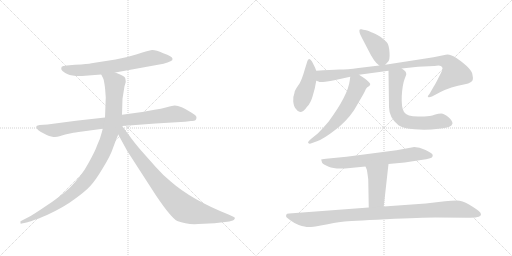
t = 0.00 s
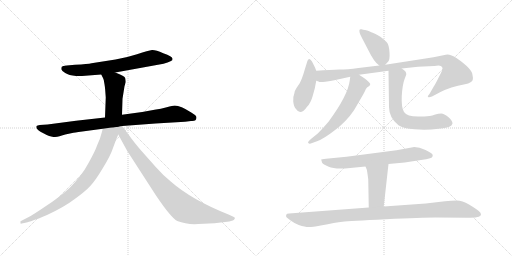
t = 2.02 s
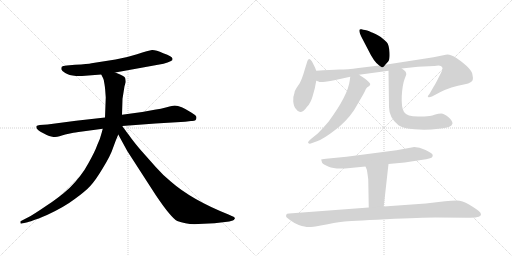
t = 4.04 s
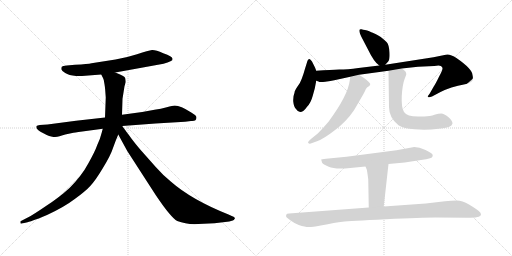
t = 6.06 s
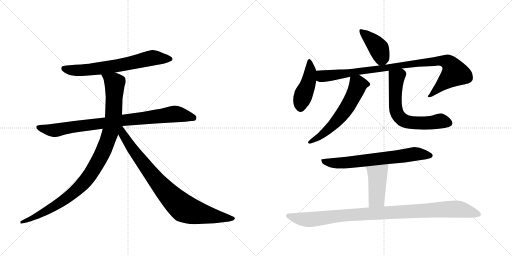
t = 8.07 s
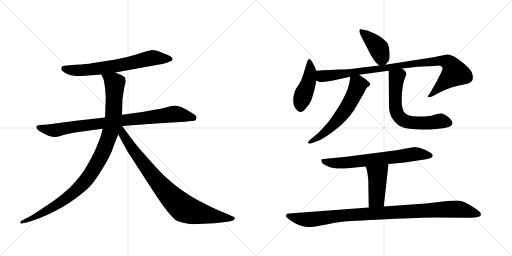
t = 10.09 s

The animated SVG that drew these frames (rendered in a browser with its animation timeline set to each time). Animation: 12 CSS @keyframes rules; one cycle of 10.09 s.

<svg version="1.1" viewBox="0 0 2048 1024" xmlns="http://www.w3.org/2000/svg">
  <g stroke="lightgray" stroke-dasharray="1,1" stroke-width="1" transform="scale(4, 4)">
    <line x1="0" y1="0" x2="256" y2="256"></line>
    <line x1="256" y1="0" x2="0" y2="256"></line>
    <line x1="128" y1="0" x2="128" y2="256"></line>
    <line x1="0" y1="128" x2="256" y2="128"></line>
    <line x1="256" y1="0" x2="512" y2="256"></line>
    <line x1="512" y1="0" x2="256" y2="256"></line>
    <line x1="384" y1="0" x2="384" y2="256"></line>
    <line x1="256" y1="128" x2="512" y2="128"></line>
  </g>
<g transform="scale(1, -1) translate(0, -850)">
   <style type="text/css">
    @keyframes keyframes0 {
      from {
       stroke: black;
       stroke-dashoffset: 688;
       stroke-width: 128;
       }
       69% {
       animation-timing-function: step-end;
       stroke: black;
       stroke-dashoffset: 0;
       stroke-width: 128;
       }
       to {
       stroke: black;
       stroke-width: 1024;
       }
       }
       #make-me-a-hanzi-animation-0 {
         animation: keyframes0 0.809896s both;
         animation-delay: 0.000000s;
         animation-timing-function: linear;
       }
    @keyframes keyframes1 {
      from {
       stroke: black;
       stroke-dashoffset: 883;
       stroke-width: 128;
       }
       74% {
       animation-timing-function: step-end;
       stroke: black;
       stroke-dashoffset: 0;
       stroke-width: 128;
       }
       to {
       stroke: black;
       stroke-width: 1024;
       }
       }
       #make-me-a-hanzi-animation-1 {
         animation: keyframes1 0.968587s both;
         animation-delay: 0.809896s;
         animation-timing-function: linear;
       }
    @keyframes keyframes2 {
      from {
       stroke: black;
       stroke-dashoffset: 1034;
       stroke-width: 128;
       }
       77% {
       animation-timing-function: step-end;
       stroke: black;
       stroke-dashoffset: 0;
       stroke-width: 128;
       }
       to {
       stroke: black;
       stroke-width: 1024;
       }
       }
       #make-me-a-hanzi-animation-2 {
         animation: keyframes2 1.091471s both;
         animation-delay: 1.778483s;
         animation-timing-function: linear;
       }
    @keyframes keyframes3 {
      from {
       stroke: black;
       stroke-dashoffset: 867;
       stroke-width: 128;
       }
       74% {
       animation-timing-function: step-end;
       stroke: black;
       stroke-dashoffset: 0;
       stroke-width: 128;
       }
       to {
       stroke: black;
       stroke-width: 1024;
       }
       }
       #make-me-a-hanzi-animation-3 {
         animation: keyframes3 0.955566s both;
         animation-delay: 2.869954s;
         animation-timing-function: linear;
       }
    @keyframes keyframes4 {
      from {
       stroke: black;
       stroke-dashoffset: 414;
       stroke-width: 128;
       }
       57% {
       animation-timing-function: step-end;
       stroke: black;
       stroke-dashoffset: 0;
       stroke-width: 128;
       }
       to {
       stroke: black;
       stroke-width: 1024;
       }
       }
       #make-me-a-hanzi-animation-4 {
         animation: keyframes4 0.586914s both;
         animation-delay: 3.825521s;
         animation-timing-function: linear;
       }
    @keyframes keyframes5 {
      from {
       stroke: black;
       stroke-dashoffset: 448;
       stroke-width: 128;
       }
       59% {
       animation-timing-function: step-end;
       stroke: black;
       stroke-dashoffset: 0;
       stroke-width: 128;
       }
       to {
       stroke: black;
       stroke-width: 1024;
       }
       }
       #make-me-a-hanzi-animation-5 {
         animation: keyframes5 0.614583s both;
         animation-delay: 4.412435s;
         animation-timing-function: linear;
       }
    @keyframes keyframes6 {
      from {
       stroke: black;
       stroke-dashoffset: 971;
       stroke-width: 128;
       }
       76% {
       animation-timing-function: step-end;
       stroke: black;
       stroke-dashoffset: 0;
       stroke-width: 128;
       }
       to {
       stroke: black;
       stroke-width: 1024;
       }
       }
       #make-me-a-hanzi-animation-6 {
         animation: keyframes6 1.040202s both;
         animation-delay: 5.027018s;
         animation-timing-function: linear;
       }
    @keyframes keyframes7 {
      from {
       stroke: black;
       stroke-dashoffset: 602;
       stroke-width: 128;
       }
       66% {
       animation-timing-function: step-end;
       stroke: black;
       stroke-dashoffset: 0;
       stroke-width: 128;
       }
       to {
       stroke: black;
       stroke-width: 1024;
       }
       }
       #make-me-a-hanzi-animation-7 {
         animation: keyframes7 0.739909s both;
         animation-delay: 6.067220s;
         animation-timing-function: linear;
       }
    @keyframes keyframes8 {
      from {
       stroke: black;
       stroke-dashoffset: 655;
       stroke-width: 128;
       }
       68% {
       animation-timing-function: step-end;
       stroke: black;
       stroke-dashoffset: 0;
       stroke-width: 128;
       }
       to {
       stroke: black;
       stroke-width: 1024;
       }
       }
       #make-me-a-hanzi-animation-8 {
         animation: keyframes8 0.783040s both;
         animation-delay: 6.807129s;
         animation-timing-function: linear;
       }
    @keyframes keyframes9 {
      from {
       stroke: black;
       stroke-dashoffset: 693;
       stroke-width: 128;
       }
       69% {
       animation-timing-function: step-end;
       stroke: black;
       stroke-dashoffset: 0;
       stroke-width: 128;
       }
       to {
       stroke: black;
       stroke-width: 1024;
       }
       }
       #make-me-a-hanzi-animation-9 {
         animation: keyframes9 0.813965s both;
         animation-delay: 7.590169s;
         animation-timing-function: linear;
       }
    @keyframes keyframes10 {
      from {
       stroke: black;
       stroke-dashoffset: 441;
       stroke-width: 128;
       }
       59% {
       animation-timing-function: step-end;
       stroke: black;
       stroke-dashoffset: 0;
       stroke-width: 128;
       }
       to {
       stroke: black;
       stroke-width: 1024;
       }
       }
       #make-me-a-hanzi-animation-10 {
         animation: keyframes10 0.608887s both;
         animation-delay: 8.404134s;
         animation-timing-function: linear;
       }
    @keyframes keyframes11 {
      from {
       stroke: black;
       stroke-dashoffset: 1019;
       stroke-width: 128;
       }
       77% {
       animation-timing-function: step-end;
       stroke: black;
       stroke-dashoffset: 0;
       stroke-width: 128;
       }
       to {
       stroke: black;
       stroke-width: 1024;
       }
       }
       #make-me-a-hanzi-animation-11 {
         animation: keyframes11 1.079264s both;
         animation-delay: 9.013021s;
         animation-timing-function: linear;
       }
</style>
<path d="M 461 560 L 654 595 Q 672 600 682 605 Q 692 609 690 615 Q 690 625 653 637 Q 622 651 608 650 Q 595 648 548 633 Q 501 618 462 612 L 366 597 Q 353 594 300 591 L 267 588 Q 250 586 247 583 Q 245 580 245 573 Q 247 567 261 558 Q 275 549 304 546 L 328 546 L 405 552 L 461 560 Z" fill="lightgray"></path> 
<path d="M 786 380 Q 786 386 780 390 L 765 400 Q 722 428 699 428 Q 691 428 667 421 Q 644 414 618 411 L 569 402 L 488 391 L 420 380 L 304 367 L 190 352 L 159 350 Q 149 348 146 346 Q 142 335 162 323 L 187 310 Q 195 305 209 303 Q 224 300 238 305 Q 252 310 261 312 L 289 318 Q 295 320 329 324 L 411 335 L 489 346 L 622 356 L 740 363 L 764 366 Q 786 364 786 380 Z" fill="lightgray"></path> 
<path d="M 488 391 L 490 455 L 498 505 L 503 522 Q 503 528 501 537 Q 500 546 461 560 C 433 571 392 579 405 552 L 412 538 Q 416 532 418 513 Q 421 493 421 487 L 423 460 L 420 380 L 411 335 L 407 320 Q 401 295 389 270 Q 380 244 353 196 Q 327 147 278 98 Q 238 61 184 26 Q 131 -10 115 -18 L 84 -34 Q 80 -35 82 -41 Q 81 -46 87 -44 L 106 -40 Q 112 -39 134 -31 L 148 -26 Q 155 -24 164 -20 L 188 -10 Q 257 22 299 54 Q 342 85 361 106 Q 381 127 411 177 Q 442 227 452 258 Q 463 289 473 312 L 488 391 Z" fill="lightgray"></path> 
<path d="M 473 312 L 509 246 L 624 68 Q 685 -22 709 -34 Q 747 -49 793 -46 L 858 -43 L 917 -36 L 931 -32 Q 935 -31 939 -25 Q 942 -19 927 -14 L 914 -8 Q 766 51 683 124 Q 653 148 623 182 L 560 253 Q 529 290 517 308 Q 509 318 489 346 C 471 370 451 353 473 312 Z" fill="lightgray"></path> 
<path d="M 1541 591 L 1552 603 Q 1560 610 1558 641 Q 1556 671 1547 681 Q 1538 690 1523 702 Q 1497 717 1491 719 Q 1486 720 1477 725 Q 1469 729 1460 730 Q 1452 731 1446 733 Q 1441 734 1439 732 Q 1433 725 1449 696 L 1473 650 Q 1496 602 1517 588 C 1530 578 1530 578 1541 591 Z" fill="lightgray"></path> 
<path d="M 1265 567 L 1260 580 L 1248 604 Q 1241 615 1237 614 Q 1233 613 1230 607 L 1220 575 Q 1213 550 1207 535 Q 1202 520 1190 504 Q 1178 487 1178 479 Q 1172 465 1173 444 Q 1175 423 1184 414 Q 1202 385 1229 424 Q 1243 438 1251 467 L 1259 496 L 1265 527 L 1265 567 Z" fill="lightgray"></path> 
<path d="M 1265 527 L 1274 524 Q 1278 520 1301 523 Q 1324 526 1337 529 L 1401 543 L 1436 551 L 1554 567 L 1607 576 L 1672 583 L 1737 586 Q 1757 590 1763 586 Q 1770 582 1770 577 Q 1771 571 1756 543 Q 1742 514 1735 504 L 1719 476 L 1711 465 Q 1711 464 1713 462 Q 1715 459 1728 464 L 1762 482 Q 1801 502 1860 513 Q 1873 515 1884 522 Q 1895 528 1890 550 Q 1888 575 1827 617 Q 1798 636 1783 631 L 1734 621 L 1541 591 L 1517 588 L 1434 578 Q 1389 572 1357 572 Q 1326 571 1265 567 C 1235 565 1236 534 1265 527 Z" fill="lightgray"></path> 
<path d="M 1401 543 L 1399 528 Q 1392 469 1314 363 Q 1292 337 1271 316 L 1245 295 Q 1229 282 1233 278 Q 1237 274 1243 276 L 1268 285 Q 1294 294 1339 329 Q 1385 363 1416 409 L 1441 452 Q 1460 484 1463 493 Q 1466 501 1477 506 Q 1481 511 1481 514 Q 1481 516 1472 525 Q 1464 533 1456 538 L 1436 551 C 1411 567 1405 571 1401 543 Z" fill="lightgray"></path> 
<path d="M 1554 567 L 1556 422 Q 1556 379 1594 349 Q 1613 336 1659 333 Q 1705 329 1755 335 Q 1808 339 1810 356 Q 1810 367 1793 382 Q 1776 396 1765 396 Q 1754 396 1741 392 Q 1729 388 1719 386 L 1697 384 L 1672 384 Q 1628 384 1616 402 Q 1605 419 1607 466 Q 1610 512 1618 533 Q 1626 553 1625 554 Q 1626 565 1607 576 C 1583 594 1554 597 1554 567 Z" fill="lightgray"></path> 
<path d="M 1657 262 L 1586 249 L 1386 223 L 1304 215 Q 1286 213 1285 212 Q 1284 210 1286 208 L 1288 200 Q 1291 193 1315 183 Q 1339 172 1401 178 L 1462 184 L 1554 194 L 1619 200 L 1684 210 Q 1707 212 1720 217 Q 1734 221 1730 232 Q 1728 238 1702 250 Q 1677 262 1657 262 Z" fill="lightgray"></path> 
<path d="M 1462 184 L 1467 172 Q 1468 171 1473 132 L 1475 20 C 1476 -10 1532 -6 1535 24 L 1554 194 C 1557 224 1450 212 1462 184 Z" fill="lightgray"></path> 
<path d="M 1475 20 L 1156 -4 Q 1147 -4 1145 -9 Q 1143 -15 1146 -19 Q 1154 -26 1164 -33 Q 1174 -41 1195 -50 Q 1224 -59 1236 -58 Q 1249 -58 1283 -52 Q 1343 -40 1370 -37 Q 1397 -34 1543 -27 Q 1690 -20 1741 -20 L 1872 -21 Q 1901 -22 1915 -17 Q 1933 -10 1915 6 Q 1904 15 1876 32 Q 1849 48 1827 48 Q 1805 48 1780 45 L 1703 36 L 1535 24 L 1475 20 Z" fill="lightgray"></path> 
      <clipPath id="make-me-a-hanzi-clip-0">
      <path d="M 461 560 L 654 595 Q 672 600 682 605 Q 692 609 690 615 Q 690 625 653 637 Q 622 651 608 650 Q 595 648 548 633 Q 501 618 462 612 L 366 597 Q 353 594 300 591 L 267 588 Q 250 586 247 583 Q 245 580 245 573 Q 247 567 261 558 Q 275 549 304 546 L 328 546 L 405 552 L 461 560 Z" fill="lightgray"></path>
      </clipPath>
      <path clip-path="url(#make-me-a-hanzi-clip-0)" d="M 254 576 L 284 569 L 334 569 L 494 591 L 601 617 L 681 614 " fill="none" id="make-me-a-hanzi-animation-0" stroke-dasharray="560 1120" stroke-linecap="round"></path>

      <clipPath id="make-me-a-hanzi-clip-1">
      <path d="M 786 380 Q 786 386 780 390 L 765 400 Q 722 428 699 428 Q 691 428 667 421 Q 644 414 618 411 L 569 402 L 488 391 L 420 380 L 304 367 L 190 352 L 159 350 Q 149 348 146 346 Q 142 335 162 323 L 187 310 Q 195 305 209 303 Q 224 300 238 305 Q 252 310 261 312 L 289 318 Q 295 320 329 324 L 411 335 L 489 346 L 622 356 L 740 363 L 764 366 Q 786 364 786 380 Z" fill="lightgray"></path>
      </clipPath>
      <path clip-path="url(#make-me-a-hanzi-clip-1)" d="M 154 342 L 190 331 L 225 329 L 286 342 L 694 394 L 773 379 " fill="none" id="make-me-a-hanzi-animation-1" stroke-dasharray="755 1510" stroke-linecap="round"></path>

      <clipPath id="make-me-a-hanzi-clip-2">
      <path d="M 488 391 L 490 455 L 498 505 L 503 522 Q 503 528 501 537 Q 500 546 461 560 C 433 571 392 579 405 552 L 412 538 Q 416 532 418 513 Q 421 493 421 487 L 423 460 L 420 380 L 411 335 L 407 320 Q 401 295 389 270 Q 380 244 353 196 Q 327 147 278 98 Q 238 61 184 26 Q 131 -10 115 -18 L 84 -34 Q 80 -35 82 -41 Q 81 -46 87 -44 L 106 -40 Q 112 -39 134 -31 L 148 -26 Q 155 -24 164 -20 L 188 -10 Q 257 22 299 54 Q 342 85 361 106 Q 381 127 411 177 Q 442 227 452 258 Q 463 289 473 312 L 488 391 Z" fill="lightgray"></path>
      </clipPath>
      <path clip-path="url(#make-me-a-hanzi-clip-2)" d="M 413 547 L 459 518 L 454 391 L 436 305 L 391 200 L 331 115 L 262 54 L 165 -5 L 87 -39 " fill="none" id="make-me-a-hanzi-animation-2" stroke-dasharray="906 1812" stroke-linecap="round"></path>

      <clipPath id="make-me-a-hanzi-clip-3">
      <path d="M 473 312 L 509 246 L 624 68 Q 685 -22 709 -34 Q 747 -49 793 -46 L 858 -43 L 917 -36 L 931 -32 Q 935 -31 939 -25 Q 942 -19 927 -14 L 914 -8 Q 766 51 683 124 Q 653 148 623 182 L 560 253 Q 529 290 517 308 Q 509 318 489 346 C 471 370 451 353 473 312 Z" fill="lightgray"></path>
      </clipPath>
      <path clip-path="url(#make-me-a-hanzi-clip-3)" d="M 485 338 L 492 313 L 531 251 L 614 143 L 665 82 L 735 17 L 811 -6 L 931 -24 " fill="none" id="make-me-a-hanzi-animation-3" stroke-dasharray="739 1478" stroke-linecap="round"></path>

      <clipPath id="make-me-a-hanzi-clip-4">
      <path d="M 1541 591 L 1552 603 Q 1560 610 1558 641 Q 1556 671 1547 681 Q 1538 690 1523 702 Q 1497 717 1491 719 Q 1486 720 1477 725 Q 1469 729 1460 730 Q 1452 731 1446 733 Q 1441 734 1439 732 Q 1433 725 1449 696 L 1473 650 Q 1496 602 1517 588 C 1530 578 1530 578 1541 591 Z" fill="lightgray"></path>
      </clipPath>
      <path clip-path="url(#make-me-a-hanzi-clip-4)" d="M 1443 727 L 1516 655 L 1526 619 L 1521 602 " fill="none" id="make-me-a-hanzi-animation-4" stroke-dasharray="286 572" stroke-linecap="round"></path>

      <clipPath id="make-me-a-hanzi-clip-5">
      <path d="M 1265 567 L 1260 580 L 1248 604 Q 1241 615 1237 614 Q 1233 613 1230 607 L 1220 575 Q 1213 550 1207 535 Q 1202 520 1190 504 Q 1178 487 1178 479 Q 1172 465 1173 444 Q 1175 423 1184 414 Q 1202 385 1229 424 Q 1243 438 1251 467 L 1259 496 L 1265 527 L 1265 567 Z" fill="lightgray"></path>
      </clipPath>
      <path clip-path="url(#make-me-a-hanzi-clip-5)" d="M 1239 605 L 1242 565 L 1235 525 L 1203 441 L 1201 420 " fill="none" id="make-me-a-hanzi-animation-5" stroke-dasharray="320 640" stroke-linecap="round"></path>

      <clipPath id="make-me-a-hanzi-clip-6">
      <path d="M 1265 527 L 1274 524 Q 1278 520 1301 523 Q 1324 526 1337 529 L 1401 543 L 1436 551 L 1554 567 L 1607 576 L 1672 583 L 1737 586 Q 1757 590 1763 586 Q 1770 582 1770 577 Q 1771 571 1756 543 Q 1742 514 1735 504 L 1719 476 L 1711 465 Q 1711 464 1713 462 Q 1715 459 1728 464 L 1762 482 Q 1801 502 1860 513 Q 1873 515 1884 522 Q 1895 528 1890 550 Q 1888 575 1827 617 Q 1798 636 1783 631 L 1734 621 L 1541 591 L 1517 588 L 1434 578 Q 1389 572 1357 572 Q 1326 571 1265 567 C 1235 565 1236 534 1265 527 Z" fill="lightgray"></path>
      </clipPath>
      <path clip-path="url(#make-me-a-hanzi-clip-6)" d="M 1275 560 L 1285 547 L 1305 546 L 1669 598 L 1756 607 L 1792 600 L 1802 593 L 1820 558 L 1719 468 " fill="none" id="make-me-a-hanzi-animation-6" stroke-dasharray="843 1686" stroke-linecap="round"></path>

      <clipPath id="make-me-a-hanzi-clip-7">
      <path d="M 1401 543 L 1399 528 Q 1392 469 1314 363 Q 1292 337 1271 316 L 1245 295 Q 1229 282 1233 278 Q 1237 274 1243 276 L 1268 285 Q 1294 294 1339 329 Q 1385 363 1416 409 L 1441 452 Q 1460 484 1463 493 Q 1466 501 1477 506 Q 1481 511 1481 514 Q 1481 516 1472 525 Q 1464 533 1456 538 L 1436 551 C 1411 567 1405 571 1401 543 Z" fill="lightgray"></path>
      </clipPath>
      <path clip-path="url(#make-me-a-hanzi-clip-7)" d="M 1470 514 L 1432 511 L 1394 429 L 1362 384 L 1308 327 L 1239 280 " fill="none" id="make-me-a-hanzi-animation-7" stroke-dasharray="474 948" stroke-linecap="round"></path>

      <clipPath id="make-me-a-hanzi-clip-8">
      <path d="M 1554 567 L 1556 422 Q 1556 379 1594 349 Q 1613 336 1659 333 Q 1705 329 1755 335 Q 1808 339 1810 356 Q 1810 367 1793 382 Q 1776 396 1765 396 Q 1754 396 1741 392 Q 1729 388 1719 386 L 1697 384 L 1672 384 Q 1628 384 1616 402 Q 1605 419 1607 466 Q 1610 512 1618 533 Q 1626 553 1625 554 Q 1626 565 1607 576 C 1583 594 1554 597 1554 567 Z" fill="lightgray"></path>
      </clipPath>
      <path clip-path="url(#make-me-a-hanzi-clip-8)" d="M 1562 560 L 1586 538 L 1581 430 L 1591 390 L 1606 374 L 1653 359 L 1693 357 L 1770 365 L 1797 358 " fill="none" id="make-me-a-hanzi-animation-8" stroke-dasharray="527 1054" stroke-linecap="round"></path>

      <clipPath id="make-me-a-hanzi-clip-9">
      <path d="M 1657 262 L 1586 249 L 1386 223 L 1304 215 Q 1286 213 1285 212 Q 1284 210 1286 208 L 1288 200 Q 1291 193 1315 183 Q 1339 172 1401 178 L 1462 184 L 1554 194 L 1619 200 L 1684 210 Q 1707 212 1720 217 Q 1734 221 1730 232 Q 1728 238 1702 250 Q 1677 262 1657 262 Z" fill="lightgray"></path>
      </clipPath>
      <path clip-path="url(#make-me-a-hanzi-clip-9)" d="M 1288 211 L 1312 200 L 1372 198 L 1655 234 L 1720 228 " fill="none" id="make-me-a-hanzi-animation-9" stroke-dasharray="565 1130" stroke-linecap="round"></path>

      <clipPath id="make-me-a-hanzi-clip-10">
      <path d="M 1462 184 L 1467 172 Q 1468 171 1473 132 L 1475 20 C 1476 -10 1532 -6 1535 24 L 1554 194 C 1557 224 1450 212 1462 184 Z" fill="lightgray"></path>
      </clipPath>
      <path clip-path="url(#make-me-a-hanzi-clip-10)" d="M 1547 187 L 1509 148 L 1506 54 L 1482 27 " fill="none" id="make-me-a-hanzi-animation-10" stroke-dasharray="313 626" stroke-linecap="round"></path>

      <clipPath id="make-me-a-hanzi-clip-11">
      <path d="M 1475 20 L 1156 -4 Q 1147 -4 1145 -9 Q 1143 -15 1146 -19 Q 1154 -26 1164 -33 Q 1174 -41 1195 -50 Q 1224 -59 1236 -58 Q 1249 -58 1283 -52 Q 1343 -40 1370 -37 Q 1397 -34 1543 -27 Q 1690 -20 1741 -20 L 1872 -21 Q 1901 -22 1915 -17 Q 1933 -10 1915 6 Q 1904 15 1876 32 Q 1849 48 1827 48 Q 1805 48 1780 45 L 1703 36 L 1535 24 L 1475 20 Z" fill="lightgray"></path>
      </clipPath>
      <path clip-path="url(#make-me-a-hanzi-clip-11)" d="M 1154 -13 L 1198 -25 L 1240 -28 L 1405 -9 L 1820 14 L 1912 -5 " fill="none" id="make-me-a-hanzi-animation-11" stroke-dasharray="891 1782" stroke-linecap="round"></path>

</g>
</svg>
